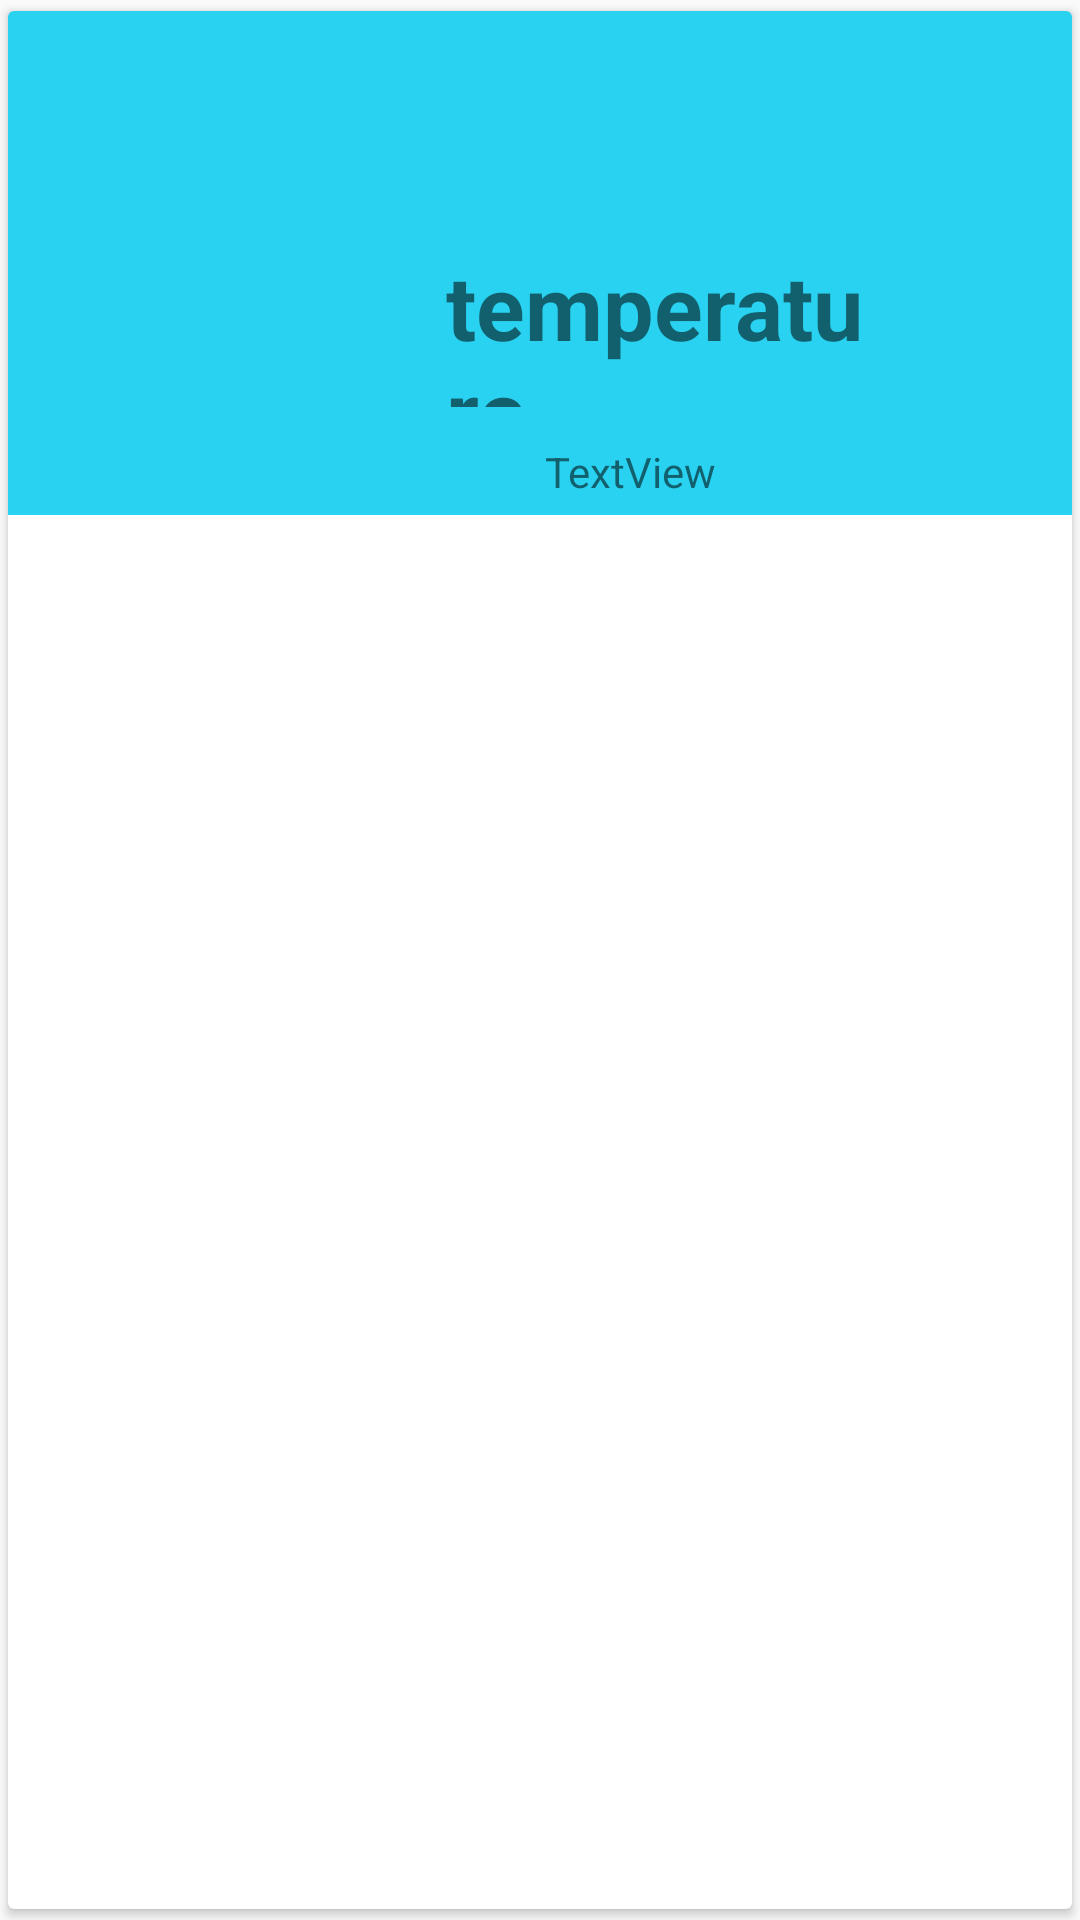

Layout XML and referenced resources for this Android screen:
<!-- AndroidManifest.xml: application theme AppTheme -->
<!-- res/layout/weather_item.xml -->
<?xml version="1.0" encoding="utf-8"?>
<androidx.cardview.widget.CardView
    xmlns:android="http://schemas.android.com/apk/res/android"
    xmlns:app="http://schemas.android.com/apk/res-auto"
    xmlns:tools="http://schemas.android.com/tools"
    android:orientation="vertical"
    android:layout_width="match_parent"
    android:layout_height="wrap_content"
    app:cardUseCompatPadding="true"
    tools:ignore="MissingConstraints"
    tools:layout_editor_absoluteX="3dp"
    tools:layout_editor_absoluteY="0dp">


    <RelativeLayout
        android:layout_width="396dp"
        android:layout_height="168dp"
        android:background="#28D2F0">

        <TextView
            android:id="@+id/textViewTemp"
            android:layout_width="145dp"
            android:layout_height="54dp"
            android:layout_alignParentEnd="true"
            android:layout_alignParentBottom="true"
            android:layout_marginStart="124dp"
            android:layout_marginEnd="105dp"
            android:layout_marginBottom="36dp"
            android:text="temperature"
            android:textSize="30sp"
            android:textStyle="bold"
            app:layout_constraintEnd_toEndOf="parent"
            app:layout_constraintHorizontal_bias="0.0"
            app:layout_constraintStart_toStartOf="parent"
            tools:ignore="MissingConstraints"
            tools:layout_editor_absoluteY="103dp" />

        <TextView
            android:id="@+id/textViewTime"
            android:layout_width="wrap_content"
            android:layout_height="wrap_content"
            android:layout_alignParentEnd="true"
            android:layout_alignParentBottom="true"
            android:layout_marginTop="8dp"
            android:layout_marginEnd="160dp"
            android:layout_marginBottom="5dp"
            android:text="TextView"
            app:layout_constraintEnd_toEndOf="parent"
            app:layout_constraintHorizontal_bias="0.468"
            app:layout_constraintStart_toStartOf="parent"
            app:layout_constraintTop_toBottomOf="@+id/textViewTemp" />

        <ImageView
            android:id="@+id/imageViewWeather"
            android:layout_width="80dp"
            android:layout_height="84dp"
            android:layout_above="@+id/textViewTime"
            android:layout_alignParentTop="true"
            android:layout_alignParentEnd="true"
            android:layout_marginTop="8dp"
            android:layout_marginEnd="180dp"
            android:layout_marginBottom="52dp"
            app:layout_constraintBottom_toTopOf="@+id/textViewTemp"
            app:layout_constraintEnd_toEndOf="parent"
            app:layout_constraintHorizontal_bias="0.453"
            app:layout_constraintStart_toStartOf="parent"
            app:layout_constraintTop_toTopOf="parent"
            app:layout_constraintVertical_bias="0.809" />
    </RelativeLayout>


</androidx.cardview.widget.CardView>
<!-- resources referenced by this layout -->
<resources>
  <style name="AppTheme" parent="Theme.AppCompat.Light.DarkActionBar">
          
          <item name="colorPrimary">@color/colorPrimary</item>
          <item name="colorPrimaryDark">@color/colorPrimaryDark</item>
          <item name="colorAccent">@color/colorAccent</item>
          
      </style>
  <color name="colorPrimary">#f52922</color>
  <color name="colorPrimaryDark">#a31c17</color>
  <color name="colorAccent">#000000</color>
</resources>
